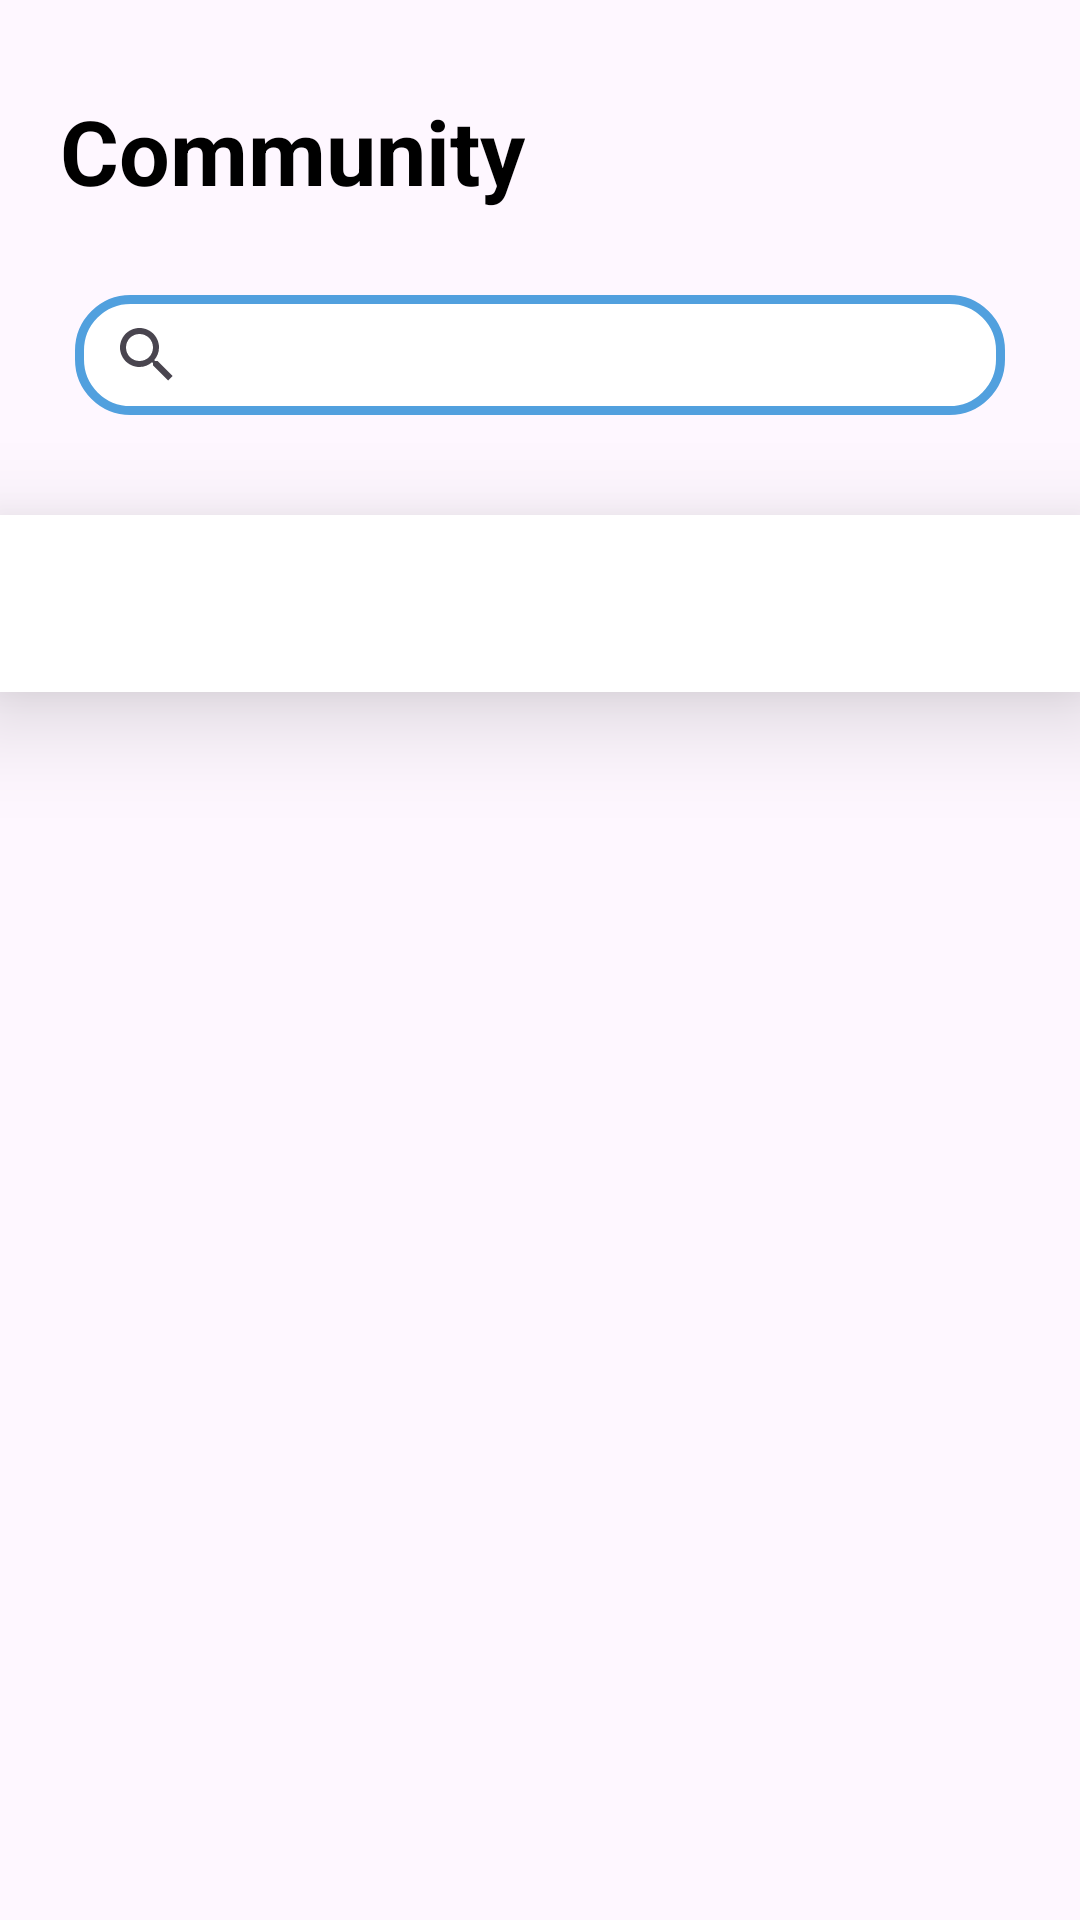

Here is an Android app screen rendered from its layout file. Give the layout XML and the strings, colors and styles it references.
<!-- AndroidManifest.xml: application theme Theme.Bhealthy -->
<!-- res/layout/activity_community.xml -->
<?xml version="1.0" encoding="utf-8"?>
<androidx.constraintlayout.widget.ConstraintLayout xmlns:android="http://schemas.android.com/apk/res/android"
    xmlns:app="http://schemas.android.com/apk/res-auto"
    xmlns:tools="http://schemas.android.com/tools"
    android:id="@+id/main"
    android:layout_width="match_parent"
    android:layout_height="match_parent"
    tools:context=".Community_Activity">


    <TextView
        android:id="@+id/community_text"
        android:layout_width="wrap_content"
        android:layout_height="wrap_content"

        android:layout_marginLeft="20dp"
        android:layout_marginTop="30dp"
        android:text="Community"
        android:textColor="#000000"
        android:textSize="30dp"
        android:textStyle="bold"


        app:layout_constraintBottom_toBottomOf="parent"
        app:layout_constraintEnd_toEndOf="parent"
        app:layout_constraintHorizontal_bias="0.0"
        app:layout_constraintStart_toStartOf="parent"
        app:layout_constraintTop_toTopOf="parent"
        app:layout_constraintVertical_bias="0.0">

    </TextView>

    <androidx.appcompat.widget.SearchView
        android:id="@+id/search_view"
        android:layout_width="310dp"
        android:layout_height="40dp"
        android:layout_marginTop="15dp"
        android:background="@drawable/background_intro_5"
        android:iconifiedByDefault="false"

        app:layout_constraintStart_toStartOf="parent"
        app:layout_constraintEnd_toEndOf="parent"
        app:layout_constraintHorizontal_bias="0.5"
        app:layout_constraintVertical_bias="0.025"
        app:layout_constraintBottom_toBottomOf="parent"
        app:layout_constraintTop_toBottomOf="@+id/community_text"
        />


    <com.google.android.material.tabs.TabLayout
        android:id="@+id/tab_layout"
        android:layout_width="match_parent"
        android:layout_height="59dp"
        android:elevation="20dp"
        android:background="@color/white"


        app:layout_constraintStart_toStartOf="parent"
        app:layout_constraintEnd_toEndOf="parent"
        app:layout_constraintHorizontal_bias="0.0"
        app:layout_constraintVertical_bias="0.075"
        app:layout_constraintBottom_toBottomOf="parent"
        app:layout_constraintTop_toBottomOf="@+id/search_view"
        />


    <androidx.viewpager2.widget.ViewPager2
        android:id="@+id/view_pager"
        android:layout_width="0dp"
        android:layout_height="0dp"

        app:layout_constraintStart_toStartOf="parent"
        app:layout_constraintEnd_toEndOf="parent"
        app:layout_constraintHorizontal_bias="0.0"
        app:layout_constraintVertical_bias="0.0"
        app:layout_constraintBottom_toBottomOf="parent"
        app:layout_constraintTop_toBottomOf="@id/tab_layout"
        />

</androidx.constraintlayout.widget.ConstraintLayout>
<!-- resources referenced by this layout -->
<resources>
  <color name="white">#FFFFFFFF</color>
  <!-- drawable background_intro_5 (drawable) -->
  <?xml version="1.0" encoding="utf-8"?>
  <selector xmlns:android="http://schemas.android.com/apk/res/android">
      <item >
          <shape android:shape="rectangle">
              <corners android:radius="17dp"
                  android:bottomRightRadius="17dp"
                  android:topRightRadius="17dp"/>
  
              <gradient
                  android:angle="45" android:startColor="#ffffff"
                  android:endColor="#ffffff"/>
  
  
              <stroke
                  android:width="3dp"
                  android:color="#51A0DE"/>
  
  
          </shape>
      </item>
  </selector>
  <style name="Theme.Bhealthy" parent="Base.Theme.Bhealthy" />
  <style name="Base.Theme.Bhealthy" parent="Theme.Material3.DayNight.NoActionBar">
          
          
          <item name="android:windowFullscreen">true</item>
      </style>
</resources>
